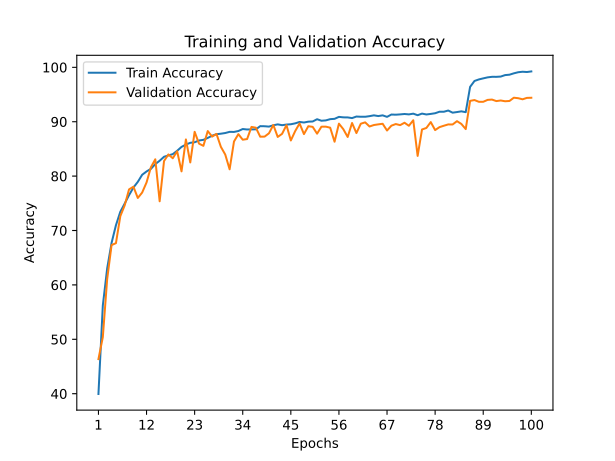

Source data for this figure (header and first rows):
train_accuracy; train_loss; valid_accuracy; valid_loss
39,9475; 1,6091; 46,3600; 1,5980
56,2125; 1,2200; 50,3900; 1,9005
63,0525; 1,0419; 61,0900; 1,2746
67,7150; 0,9173; 67,3200; 1,0731
70,9650; 0,8262; 67,6700; 1,1192
73,4375; 0,7574; 72,6300; 0,8665
74,9525; 0,7180; 74,6200; 0,9019
76,5050; 0,6730; 77,5600; 0,7380
77,8975; 0,6345; 78,0500; 0,7143
78,9425; 0,6078; 75,9800; 0,7876
80,2450; 0,5770; 76,9800; 0,7815
80,8525; 0,5539; 78,8300; 0,7305
81,3350; 0,5420; 81,6300; 0,6372
82,2100; 0,5137; 83,0900; 0,5950
82,8225; 0,4980; 75,3700; 0,9280
83,5550; 0,4834; 82,7700; 0,5826
83,8025; 0,4652; 83,9800; 0,5501
84,0350; 0,4617; 83,2800; 0,5736
84,6550; 0,4443; 84,5700; 0,5362
85,3675; 0,4277; 80,8700; 0,6488
85,7950; 0,4148; 86,7400; 0,4370
86,1200; 0,4046; 82,5100; 0,6447
86,2200; 0,4025; 88,1400; 0,3813
86,5450; 0,3902; 85,9700; 0,4433
86,6650; 0,3843; 85,5600; 0,4577
87,0175; 0,3753; 88,2800; 0,3903
87,4275; 0,3699; 87,2600; 0,4310
87,7050; 0,3622; 87,7500; 0,3900
87,7950; 0,3579; 85,3800; 0,5026
87,9200; 0,3513; 83,9600; 0,5296
88,1350; 0,3483; 81,2500; 0,6319
88,1200; 0,3459; 86,3600; 0,4502
88,2875; 0,3434; 87,7100; 0,3914
88,6550; 0,3317; 86,6900; 0,4565
88,5675; 0,3325; 86,8100; 0,4349
88,5850; 0,3332; 89,0400; 0,3465
88,5975; 0,3290; 88,9000; 0,3411
89,1825; 0,3209; 87,2400; 0,4220
89,1650; 0,3176; 87,2600; 0,4246
89,1000; 0,3167; 87,8700; 0,3763
89,3400; 0,3115; 89,4000; 0,3358
89,5125; 0,3047; 87,2000; 0,4133
89,3600; 0,3115; 87,7700; 0,3735
89,4750; 0,3026; 89,3700; 0,3325
89,5300; 0,3019; 86,5500; 0,4274
89,6975; 0,2980; 88,2800; 0,3783
89,9550; 0,2929; 89,6800; 0,3280
89,8525; 0,2912; 87,7200; 0,3996
90,0075; 0,2907; 89,1700; 0,3627
90,0400; 0,2890; 89,0500; 0,3301
90,4575; 0,2826; 87,8000; 0,4044
90,1775; 0,2847; 89,0800; 0,3541
90,2400; 0,2837; 89,0900; 0,3482
90,4675; 0,2822; 88,9000; 0,3749
90,5275; 0,2747; 86,3200; 0,4443
90,8875; 0,2708; 89,6400; 0,3232
90,8000; 0,2706; 88,6300; 0,3527
90,7875; 0,2676; 87,1900; 0,4126
90,6650; 0,2711; 89,7600; 0,3300
90,9500; 0,2663; 87,9100; 0,3913
... 40 more rows
